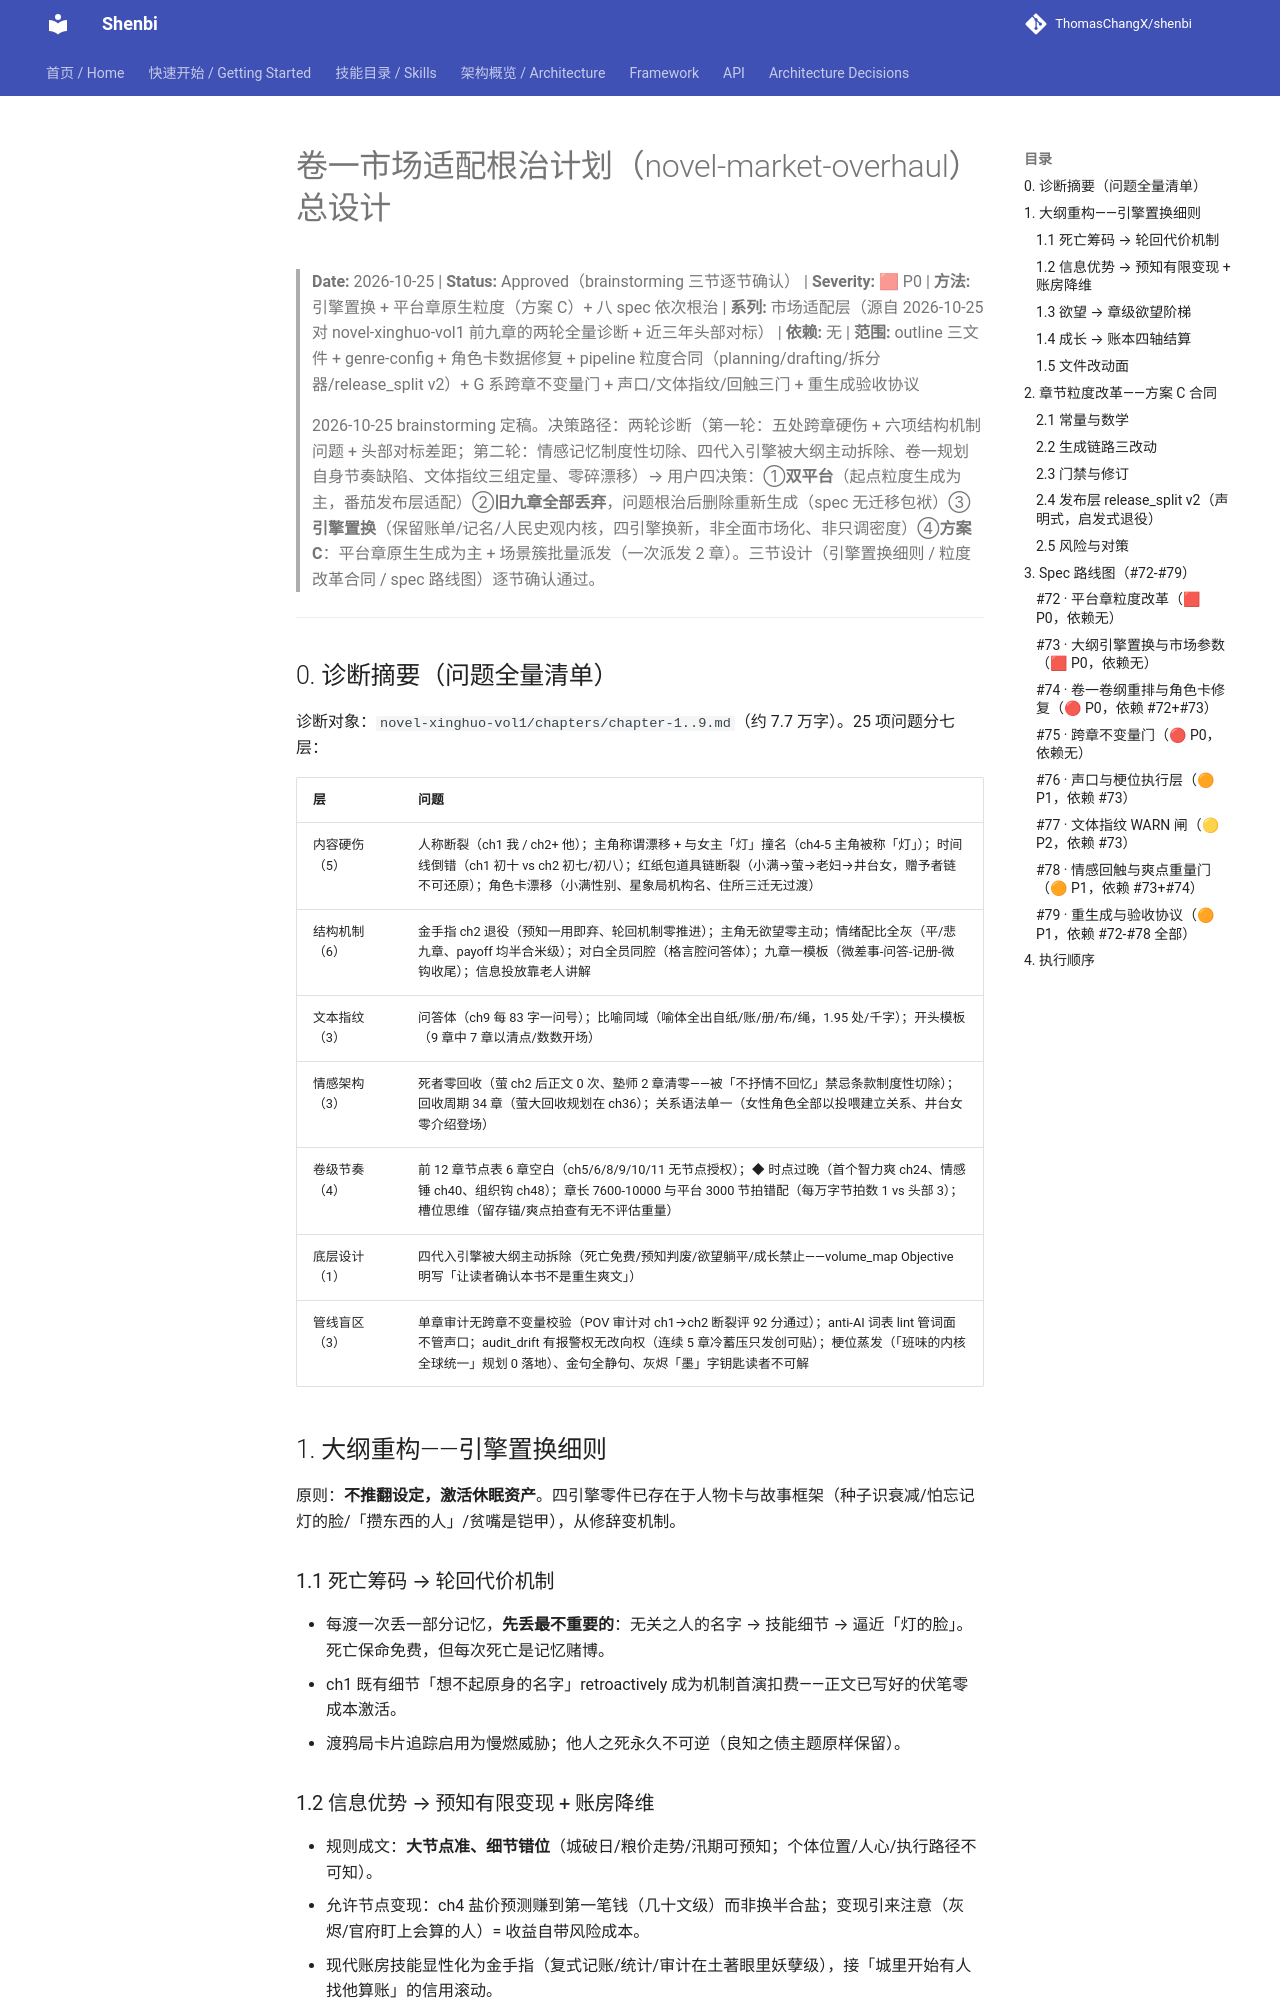

repository: ThomasChangX/shenbi · page: superpowers/specs/archive/2026-10-25-novel-market-overhaul-design/index.html · generator: mkdocs

# 卷一市场适配根治计划（novel-market-overhaul）总设计

> **Date:** 2026-10-25 | **Status:** Approved（brainstorming 三节逐节确认） | **Severity:** 🟥 P0 | **方法:** 引擎置换 + 平台章原生粒度（方案 C）+ 八 spec 依次根治 | **系列:** 市场适配层（源自 2026-10-25 对 novel-xinghuo-vol1 前九章的两轮全量诊断 + 近三年头部对标） | **依赖:** 无 | **范围:** outline 三文件 + genre-config + 角色卡数据修复 + pipeline 粒度合同（planning/drafting/拆分器/release_split v2）+ G 系跨章不变量门 + 声口/文体指纹/回触三门 + 重生成验收协议

> 2026-10-25 brainstorming 定稿。决策路径：两轮诊断（第一轮：五处跨章硬伤 + 六项结构机制问题 + 头部对标差距；第二轮：情感记忆制度性切除、四代入引擎被大纲主动拆除、卷一规划自身节奏缺陷、文体指纹三组定量、零碎漂移）→ 用户四决策：①**双平台**（起点粒度生成为主，番茄发布层适配）②**旧九章全部丢弃**，问题根治后删除重新生成（spec 无迁移包袱）③**引擎置换**（保留账单/记名/人民史观内核，四引擎换新，非全面市场化、非只调密度）④**方案 C**：平台章原生生成为主 + 场景簇批量派发（一次派发 2 章）。三节设计（引擎置换细则 / 粒度改革合同 / spec 路线图）逐节确认通过。

---

## 0. 诊断摘要（问题全量清单）

诊断对象：`novel-xinghuo-vol1/chapters/chapter-1..9.md`（约 7.7 万字）。25 项问题分七层：

| 层 | 问题 |
|---|---|
| 内容硬伤（5） | 人称断裂（ch1 我 / ch2+ 他）；主角称谓漂移 + 与女主「灯」撞名（ch4-5 主角被称「灯」）；时间线倒错（ch1 初十 vs ch2 初七/初八）；红纸包道具链断裂（小满→萤→老妇→井台女，赠予者链不可还原）；角色卡漂移（小满性别、星象局机构名、住所三迁无过渡） |
| 结构机制（6） | 金手指 ch2 退役（预知一用即弃、轮回机制零推进）；主角无欲望零主动；情绪配比全灰（平/悲九章、payoff 均半合米级）；对白全员同腔（格言腔问答体）；九章一模板（微差事-问答-记册-微钩收尾）；信息投放靠老人讲解 |
| 文本指纹（3） | 问答体（ch9 每 83 字一问号）；比喻同域（喻体全出自纸/账/册/布/绳，1.95 处/千字）；开头模板（9 章中 7 章以清点/数数开场） |
| 情感架构（3） | 死者零回收（萤 ch2 后正文 0 次、塾师 2 章清零——被「不抒情不回忆」禁忌条款制度性切除）；回收周期 34 章（萤大回收规划在 ch36）；关系语法单一（女性角色全部以投喂建立关系、井台女零介绍登场） |
| 卷级节奏（4） | 前 12 章节点表 6 章空白（ch5/6/8/9/10/11 无节点授权）；◆ 时点过晚（首个智力爽 ch24、情感锤 ch40、组织钩 ch48）；章长 7600-10000 与平台 3000 节拍错配（每万字节拍数 1 vs 头部 3）；槽位思维（留存锚/爽点拍查有无不评估重量） |
| 底层设计（1） | 四代入引擎被大纲主动拆除（死亡免费/预知判废/欲望躺平/成长禁止——volume_map Objective 明写「让读者确认本书不是重生爽文」） |
| 管线盲区（3） | 单章审计无跨章不变量校验（POV 审计对 ch1→ch2 断裂评 92 分通过）；anti-AI 词表 lint 管词面不管声口；audit_drift 有报警权无改向权（连续 5 章冷蓄压只发创可贴）；梗位蒸发（「班味的内核全球统一」规划 0 落地）、金句全静句、灰烬「墨」字钥匙读者不可解 |

## 1. 大纲重构——引擎置换细则

原则：**不推翻设定，激活休眠资产**。四引擎零件已存在于人物卡与故事框架（种子识衰减/怕忘记灯的脸/「攒东西的人」/贫嘴是铠甲），从修辞变机制。

### 1.1 死亡筹码 → 轮回代价机制

- 每渡一次丢一部分记忆，**先丢最不重要的**：无关之人的名字 → 技能细节 → 逼近「灯的脸」。死亡保命免费，但每次死亡是记忆赌博。
- ch1 既有细节「想不起原身的名字」retroactively 成为机制首演扣费——正文已写好的伏笔零成本激活。
- 渡鸦局卡片追踪启用为慢燃威胁；他人之死永久不可逆（良知之债主题原样保留）。
